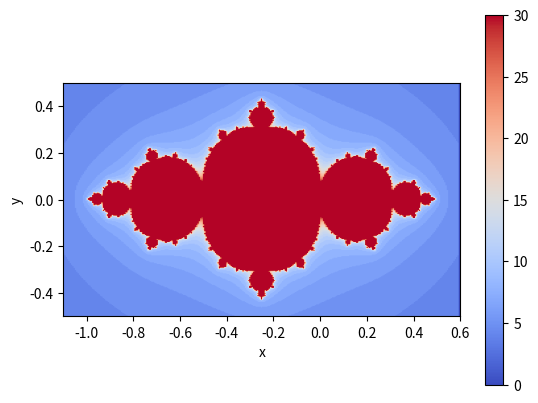

Generate this figure with matplotlib: (Note: this script raises an exception after producing the figure.)
#Importamos os módulos e os comandos de Python necesarios:
import numpy as np
import sympy as sp
from sympy import Symbol,Derivative,simplify,lambdify
import matplotlib.pyplot as plt
import argparse

if __name__ == "__main__":
    ap = argparse.ArgumentParser()
    ap.add_argument("--example", default=None)
    ap.add_argument("--show", action="store_true")
    args = ap.parse_args()

#Definimos a función cuxas raíces queremos aproximar (cada grupo usará unha función distinta):

z=Symbol('z')
f=z/(z**2+z)**(1/2)


#Definimos a derivada da función anterior. Se fose necesario para algún método
#definiríase de forma similar a segunda derivada.

derf=Derivative(f,z,1).doit()

#Definimos a fórmula do método que queremos implementar. Neste exemplo 
#tratase do Método de Newton. Para implementar outro metodo debemos definir 
# a fórmula correspondente:

#Metodo de Newton
g=simplify(z-f/derf)

# Os seguintes parámetros poden ser modificados co obxetivo de 
#conseguir os mellores gráficos posibles: 

# Número máximo de iteracións para o método elexido:

maxiter=30

#O fractal representarase no rectángulo [a,b]x[c,d]: 

a=-1.1
b=0.6
c=-0.5
d=0.5

npuntos=300


if args.example == "Ejemplo 1":
    npuntos = 300; a, b, c, d = -1.1, 0.6, -0.5, 0.5  # tus valores originales
elif args.example == "Ejemplo 2":
    npuntos = 500; a, b, c, d = -1.2, 1, -0.8, 0.8
elif args.example == "Ejemplo 3":
    npuntos = 800; a, b, c, d = -2.0, 1.5, -1.2, 1.2
        
        
#Número de puntos usados nos eixos OX e OY para representar o fractal: canto
#maior sexa o número de puntos máis preciso sera o gráfico, pero tamén máis
#tempo se necesitará para levar a cabo os cálculos.



################### NON MODIFICAR ESTA PARTE DO PROGRAMA #####################
##############################################################################

ff=lambdify(z,f,"numpy")
gg=lambdify(z,g,"numpy")
fractal = np.zeros((npuntos+1,npuntos+1))
tol=1.0e-6

x=np.linspace(a,b,npuntos+1)
y=np.linspace(c,d,npuntos+1)

for i in range(0,npuntos):
    for j in range(0,npuntos):
        z = complex(x[i],y[j])
        n=0
        while (n<maxiter and abs(ff(z))>tol):
            if abs(gg(z))<1/tol:   
               z=gg(z)
               n=n+1
            else:
               break
        fractal[npuntos-j,i]=float(n)  

##############################################################################
##############################################################################

print(' ') 
print('MÉTODO DE NEWTON')       
print('A función utilizada é: f(z)=',f)
print('')
print('A súa derivada é: derf(z)=',derf)
print(' ')
print('A función do método de Newton é: g(z)=',g)
print(' ')


#A continuación represéntase a imaxen fractal: recoméndase buscar unha gama de 
#cores atractiva. 

plt.imshow(fractal,cmap='coolwarm', extent=(a, b, c, d))
plt.colorbar()
plt.xlabel("x")
plt.ylabel("y")

#A continuación gárdase a imaxen do fractal nun ficheiro: cambiar o nome do 
#ficheiro según o método usado 

plt.savefig('fractal_Newton.png', dpi=2000)
if (args.show is True):
    plt.show()
